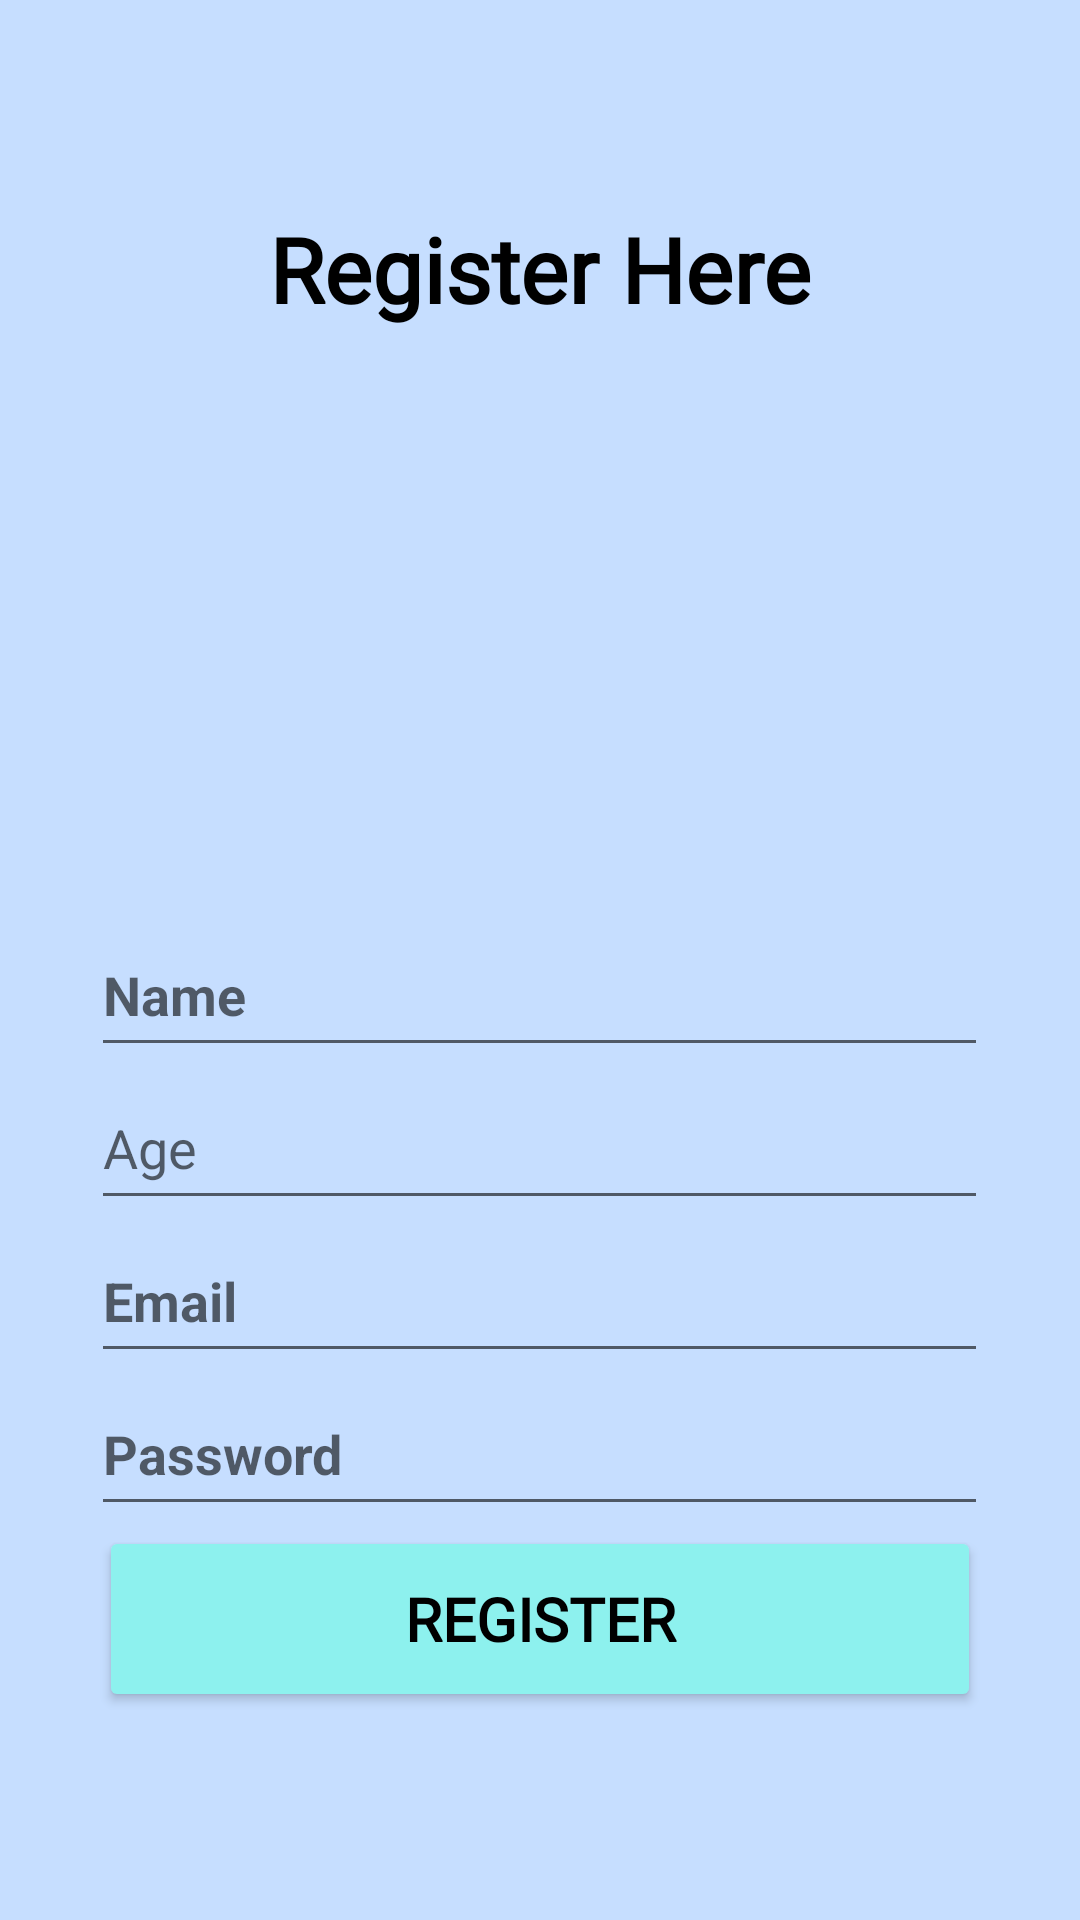

Android layout source for this screen:
<!-- AndroidManifest.xml: application theme Theme.MedAlarm -->
<!-- res/layout/activity_register_user.xml -->
<?xml version="1.0" encoding="utf-8"?>
<androidx.constraintlayout.widget.ConstraintLayout xmlns:android="http://schemas.android.com/apk/res/android"
    xmlns:app="http://schemas.android.com/apk/res-auto"
    xmlns:tools="http://schemas.android.com/tools"
    android:layout_width="match_parent"
    android:layout_height="match_parent"
    android:background="#C6DEFF"
    tools:context=".RegisterUserActivity">

    <RelativeLayout
        android:layout_width="match_parent"
        android:layout_height="match_parent"
        android:gravity="center">

        <TextView
            android:id="@+id/theinputtextview1"
            android:layout_width="match_parent"
            android:layout_height="wrap_content"
            android:text="Register Here"
            android:textSize="30sp"
            android:gravity="center"
            android:textStyle="bold"
            android:textColor="@color/black"
            android:fontFamily="@font/montserrat"/>

        <LinearLayout
            android:layout_width="match_parent"
            android:layout_height="wrap_content"
            android:orientation="vertical"
            android:layout_below="@+id/theinputtextview1"
            android:gravity="center">

            <ImageView
                android:id="@+id/logo"
                android:layout_width="203dp"
                android:layout_height="135dp"
                android:layout_margin="30dp"
                app:srcCompat="@drawable/logo"
                tools:ignore="MissingConstraints" />

            <EditText
                android:id="@+id/fullName"
                android:layout_width="299dp"
                android:layout_height="51dp"
                android:ems="10"
                android:hint="Name"
                android:inputType="textPersonName"
                android:textStyle="bold"
                android:textColor="@color/black"
                />
            <EditText
                android:id="@+id/age"
                android:layout_width="299dp"
                android:layout_height="51dp"
                android:ems="10"
                android:hint="Age"
                android:inputType="number"
                android:textColor="@color/black"
                />

            <EditText
                android:id="@+id/email"
                android:layout_width="299dp"
                android:layout_height="51dp"
                android:ems="10"
                android:hint="Email"
                android:inputType="textEmailAddress"
                android:textStyle="bold"
                android:textColor="@color/black"
                 />

            <EditText
                android:id="@+id/password"
                android:layout_width="299dp"
                android:layout_height="51dp"
                android:ems="10"
                android:hint="Password"
                android:inputType="textPassword"
                android:textStyle="bold"
                android:textColor="@color/black"
                />

            <Button
                android:id="@+id/signUp"
                android:layout_width="294dp"
                android:layout_height="62dp"
                android:backgroundTint="#8DF1EE"
                android:fontFamily="@font/montserrat"
                android:text="Register"
                android:textStyle="bold"
                android:textSize="20sp"
                android:textColor="@color/black"
                />
        </LinearLayout>

    </RelativeLayout>

</androidx.constraintlayout.widget.ConstraintLayout>
<!-- resources referenced by this layout -->
<resources>
  <!-- drawable logo: png bitmap (mipmap-xxhdpi, 8304 bytes) -->
  <style name="Theme.MedAlarm" parent="Theme.MaterialComponents.DayNight.DarkActionBar">
          
          <item name="colorPrimary">@color/purple_500</item>
          <item name="colorPrimaryVariant">@color/purple_700</item>
          <item name="colorOnPrimary">@color/white</item>
          
          <item name="colorSecondary">@color/teal_200</item>
          <item name="colorSecondaryVariant">@color/teal_700</item>
          <item name="colorOnSecondary">@color/black</item>
          
          <item name="android:statusBarColor" tools:targetApi="l">?attr/colorPrimaryVariant</item>
          
      </style>
  <!-- not gathered from this repository: default colours our renderer supplied (Android Studio template values) -->
  <color name="purple_500">#FF6200EE</color>
  <color name="purple_700">#FF3700B3</color>
  <color name="teal_200">#FF03DAC5</color>
  <color name="teal_700">#FF018786</color>
  <color name="black">#FF000000</color>
  <color name="white">#FFFFFFFF</color>
</resources>
